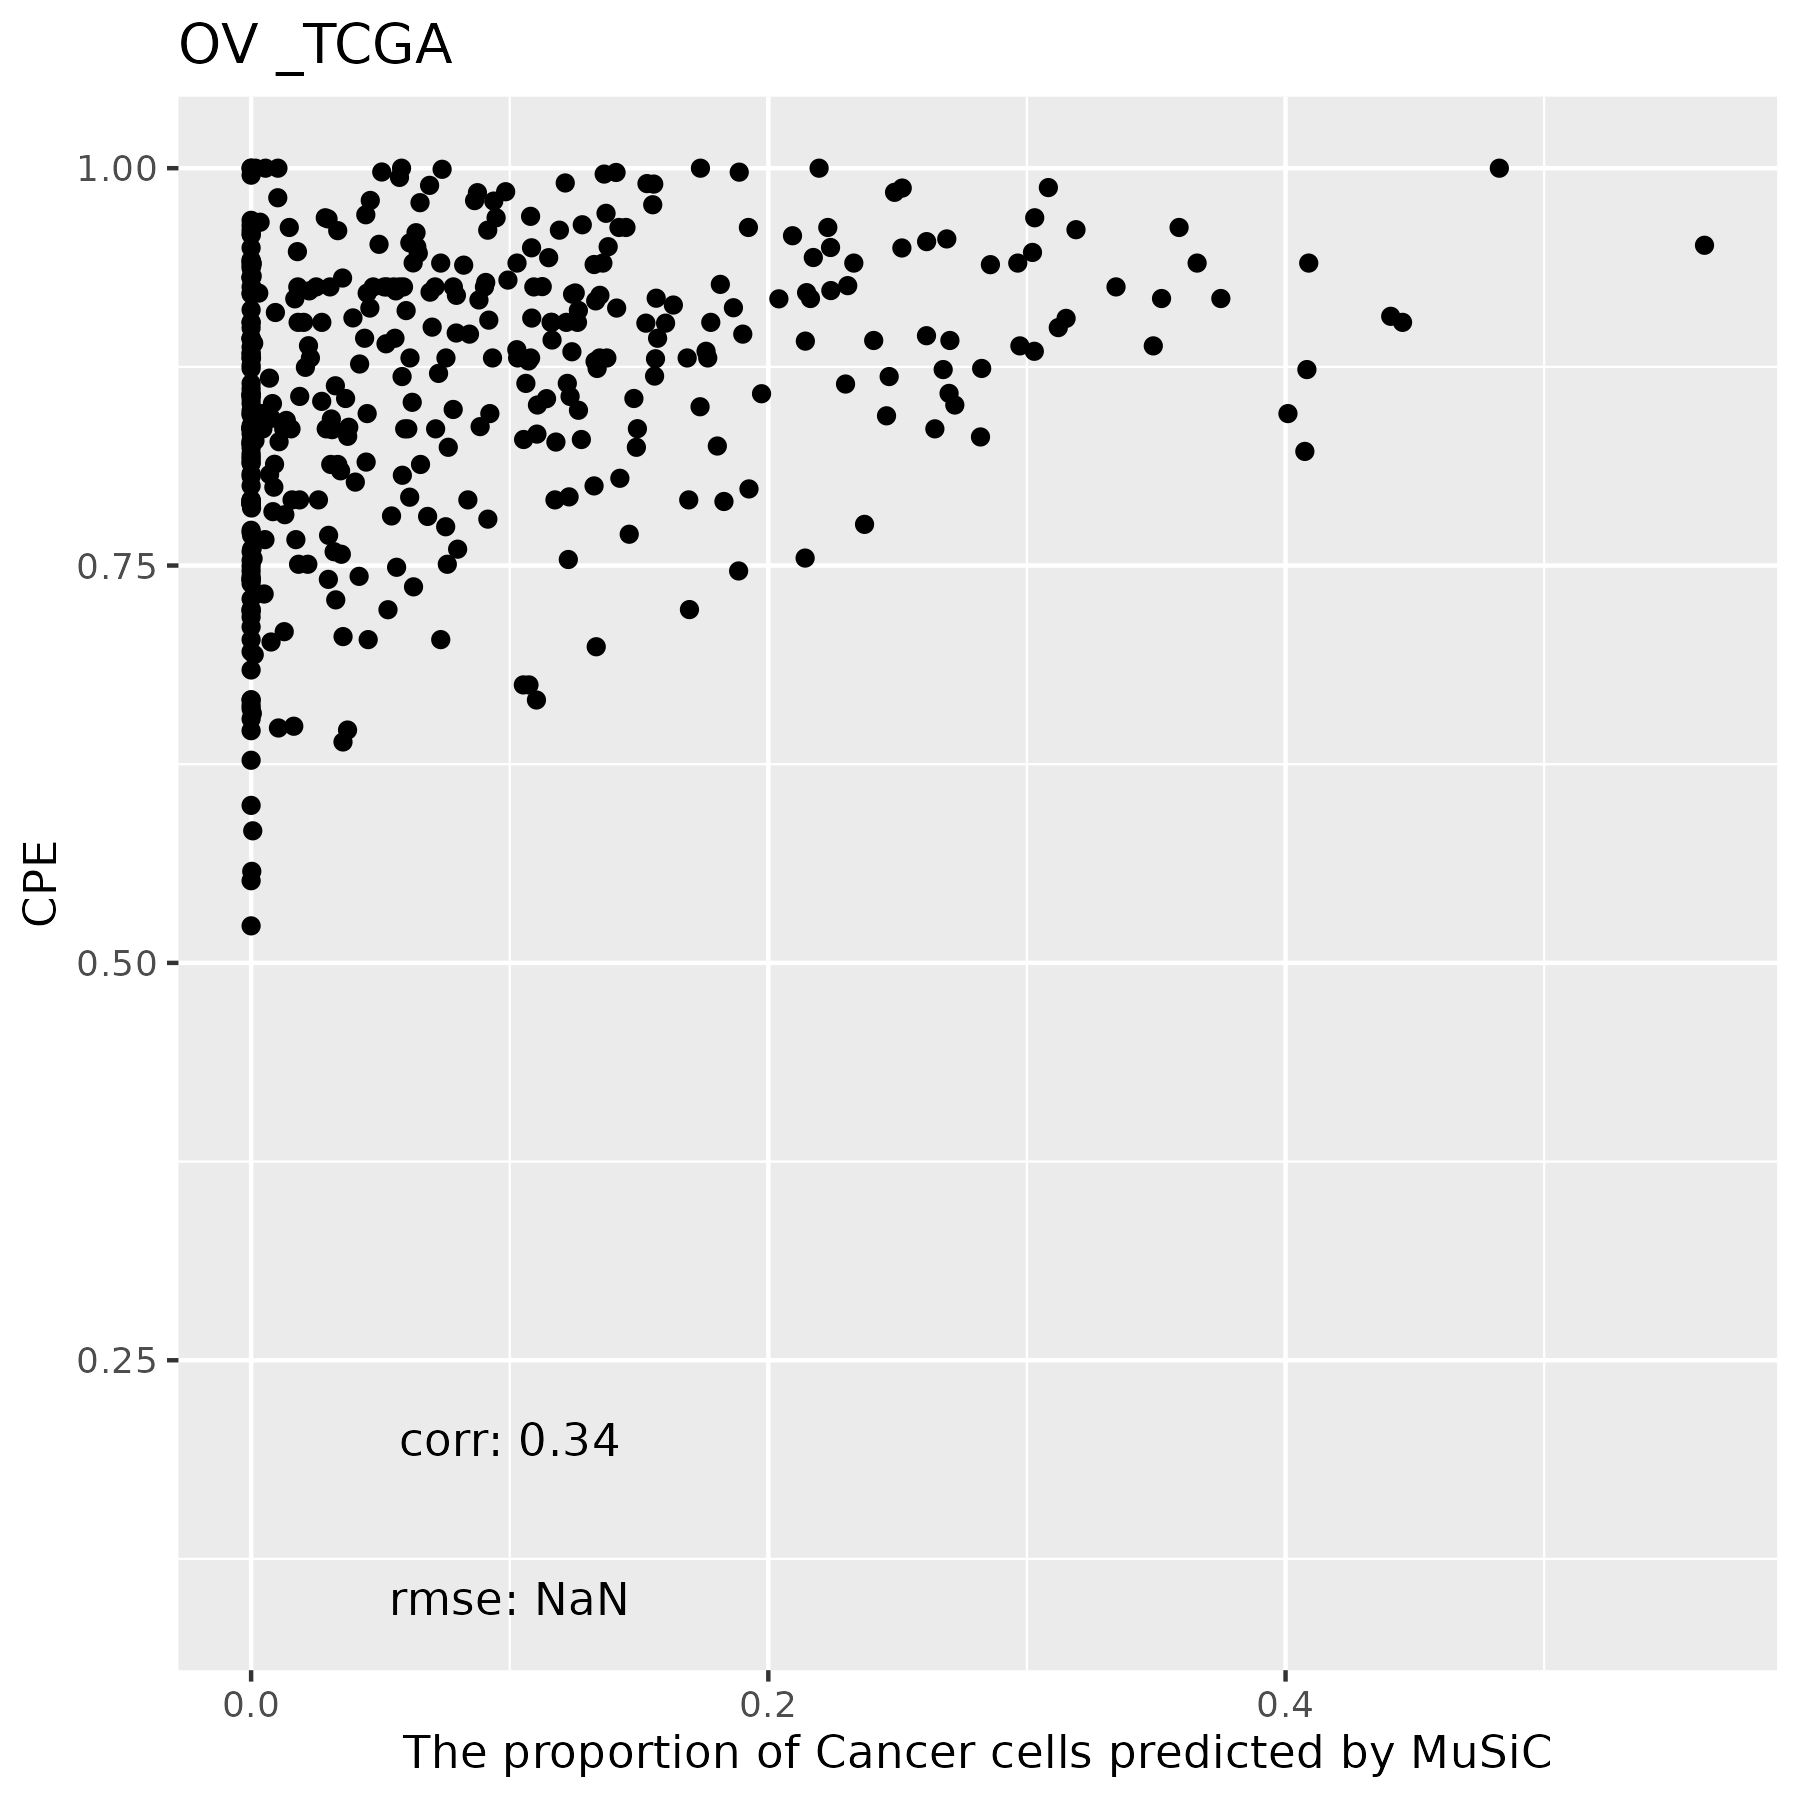

Values plotted in this chart, from the file beside it:
, B Cells, Endothelial Cells, Fibroblasts, Macrophages, Cancer Cells, T Cells, Mast Cells
TCGA.24.1104.01A, 0.003923, 0.4237, 0.4506, 0.0892, 0.03259, 0, 4.03452286817268e-05
TCGA.25.1320.01A, 0, 0.4324, 0.4959, 0.07167, 0, 0, 0
TCGA.24.1850.01A, 0, 0.3095, 0.4862, 0.1737, 0.03066, 0, 0
TCGA.61.2101.01A, 0, 0.4032, 0.4899, 0.0442, 0.06266, 0, 0
TCGA.23.1111.01A, 0, 0.4613, 0.3998, 0.03044, 0.1084, 0, 0
TCGA.25.2396.01A, 0, 0.445, 0.4026, 0.03324, 0.1192, 0, 0
TCGA.30.1714.01A, 0.1637, 0.1897, 0.2717, 0.007038, 0.3658, 0, 0.001973
TCGA.04.1347.01A, 0.06235, 0.1264, 0.385, 0.05121, 0.375, 0, 0
TCGA.59.2351.01A, 0.07068, 0.333, 0.4023, 0.08658, 0.1074, 0, 0
TCGA.09.1659.01B, 0.1162, 0.3559, 0.1811, 0.03856, 0.3083, 0, 0
TCGA.24.1431.01A, 0.2457, 0.2347, 0.09876, 0.1019, 0.319, 0, 0
TCGA.31.1951.01A, 0.003542, 0.5856, 0.3505, 0.05906, 0, 0.001278, 0
TCGA.29.1769.01A, 0.002128, 0.3946, 0.3309, 0.1446, 0.1277, 0, 0
TCGA.13.0916.01A, 0.004469, 0.5989, 0.3405, 0.03583, 0.0203, 0, 0
TCGA.61.1721.01A, 0.03932, 0.3544, 0.5299, 0.04005, 0.03553, 0, 0.0008161
TCGA.20.1687.01A, 0.1048, 0.4875, 0.2542, 0.03595, 0.1175, 0, 0
TCGA.29.2414.01A, 0.0002377, 0.2619, 0.5996, 0.02228, 0.116, 0, 0
TCGA.13.1411.01A, 0, 0.4124, 0.4209, 0.1667, 0, 0, 0
TCGA.24.1928.01A, 0, 0.5258, 0.422, 0.05223, 0, 0, 0
TCGA.31.1959.01A, 0, 0.427, 0.4856, 0.08746, 0, 0, 0
TCGA.57.1586.01A, 0, 0.611, 0.2159, 0.03824, 0.1349, 0, 0
TCGA.09.2044.01B, 0.003207, 0.3923, 0.3643, 0.1702, 0.07001, 0, 0
TCGA.13.1506.01A, 0, 0.4374, 0.3724, 0.05204, 0.1381, 0, 0
TCGA.25.1870.01A, 0, 0.5018, 0.3816, 0.0412, 0.07535, 0, 0
TCGA.09.0366.01A, 0.004333, 0.6754, 0.08569, 0.2346, 0, 0, 0
TCGA.30.1892.01A, 0, 0.2182, 0.5855, 0.05008, 0.1462, 0, 0
TCGA.13.0893.01B, 0, 0.4607, 0.4905, 0.04441, 0.004374, 0, 0
TCGA.09.2056.01B, 0.1344, 0.311, 0.2116, 0.07315, 0.2699, 0, 0
TCGA.29.1781.01A, 0, 0.5161, 0.3111, 0.1726, 0.0001947, 0, 0
TCGA.29.1699.01A, 0.008771, 0.6696, 0.2138, 0.07794, 0.02987, 0, 0
TCGA.04.1364.01A, 0, 0.2065, 0.6107, 0.009117, 0.1738, 0, 0
TCGA.59.2363.01A, 0, 0.5326, 0.3605, 0.0131, 0.09382, 0, 0
TCGA.24.1416.01A, 0, 0.5083, 0.3421, 0.05805, 0.0915, 0, 0
TCGA.20.1686.01A, 0.002318, 0.3639, 0.3513, 0.01353, 0.269, 0, 0
TCGA.29.1697.01A, 0.004146, 0.6479, 0.2767, 0.01385, 0.05738, 0, 0
TCGA.29.1770.01A, 0, 0.2878, 0.5863, 0.06746, 0.05848, 0, 0
TCGA.23.1116.01A, 0.003366, 0.3563, 0.4959, 0.1074, 0.03555, 0, 0.00146
TCGA.29.2428.01A, 0.00233, 0.5319, 0.2898, 0.1469, 0.02905, 0, 0
TCGA.24.2293.01A, 0, 0.2427, 0.7187, 0.03864, 0, 0, 0
TCGA.25.1635.01A, 0, 0.4094, 0.5384, 0.05222, 0, 0, 0
TCGA.25.2409.01A, 0, 0.465, 0.4441, 0.07791, 0.01304, 0, 0
TCGA.24.2280.01A, 0.0005212, 0.3146, 0.6567, 0.02815, 0, 0, 1.67012990361362e-05
TCGA.29.1710.01A, 0, 0.5523, 0.3167, 0.131, 0, 0, 0
TCGA.61.2095.01A, 0, 0.5751, 0.3732, 0.03438, 0.01731, 0, 0
TCGA.13.1489.01A, 0.0488, 0.2727, 0.3734, 0.01911, 0.286, 0, 0
TCGA.23.1023.01A, 0.003836, 0.5714, 0.3433, 0.06306, 0.01835, 0, 4.26942203187729e-05
TCGA.29.2425.01A, 0.1118, 0.2581, 0.2914, 0.004295, 0.3344, 0, 0
TCGA.36.1574.01A, 0, 0.4532, 0.5078, 0.03808, 0.0009862, 0, 0
TCGA.30.1853.01A, 0.01911, 0.1508, 0.3746, 0.0103, 0.4452, 0, 0
TCGA.04.1648.01A, 0.002619, 0.6675, 0.2172, 0.1117, 0.0009997, 0, 0
TCGA.13.1409.01A, 0.2343, 0.1761, 0.396, 0.003448, 0.1901, 0, 0
TCGA.OY.A56Q.01A, 0, 0.5635, 0.3122, 0, 0.1243, 0, 0
TCGA.24.1471.01A, 0.25, 0.3167, 0.1121, 0.006028, 0.3151, 0, 0
TCGA.59.2350.01A, 0.003682, 0.5184, 0.3504, 0.06755, 0.05994, 0, 0
TCGA.29.1688.01A, 0, 0.5435, 0.3119, 0.1288, 0.01583, 0, 0
TCGA.61.1724.01A, 0, 0.3415, 0.644, 0.01449, 0, 0, 0
TCGA.25.1628.01A, 0.001374, 0.3708, 0.5499, 0.07792, 0, 0, 0
TCGA.09.1669.01A, 0.08423, 0.3353, 0.4557, 0.03143, 0.09335, 0, 0
TCGA.13.1405.01A, 0, 0.4774, 0.451, 0.07168, 0, 0, 0
TCGA.24.2024.01A, 0, 0.3822, 0.5471, 0.02124, 0.04947, 0, 0
... 361 more rows
